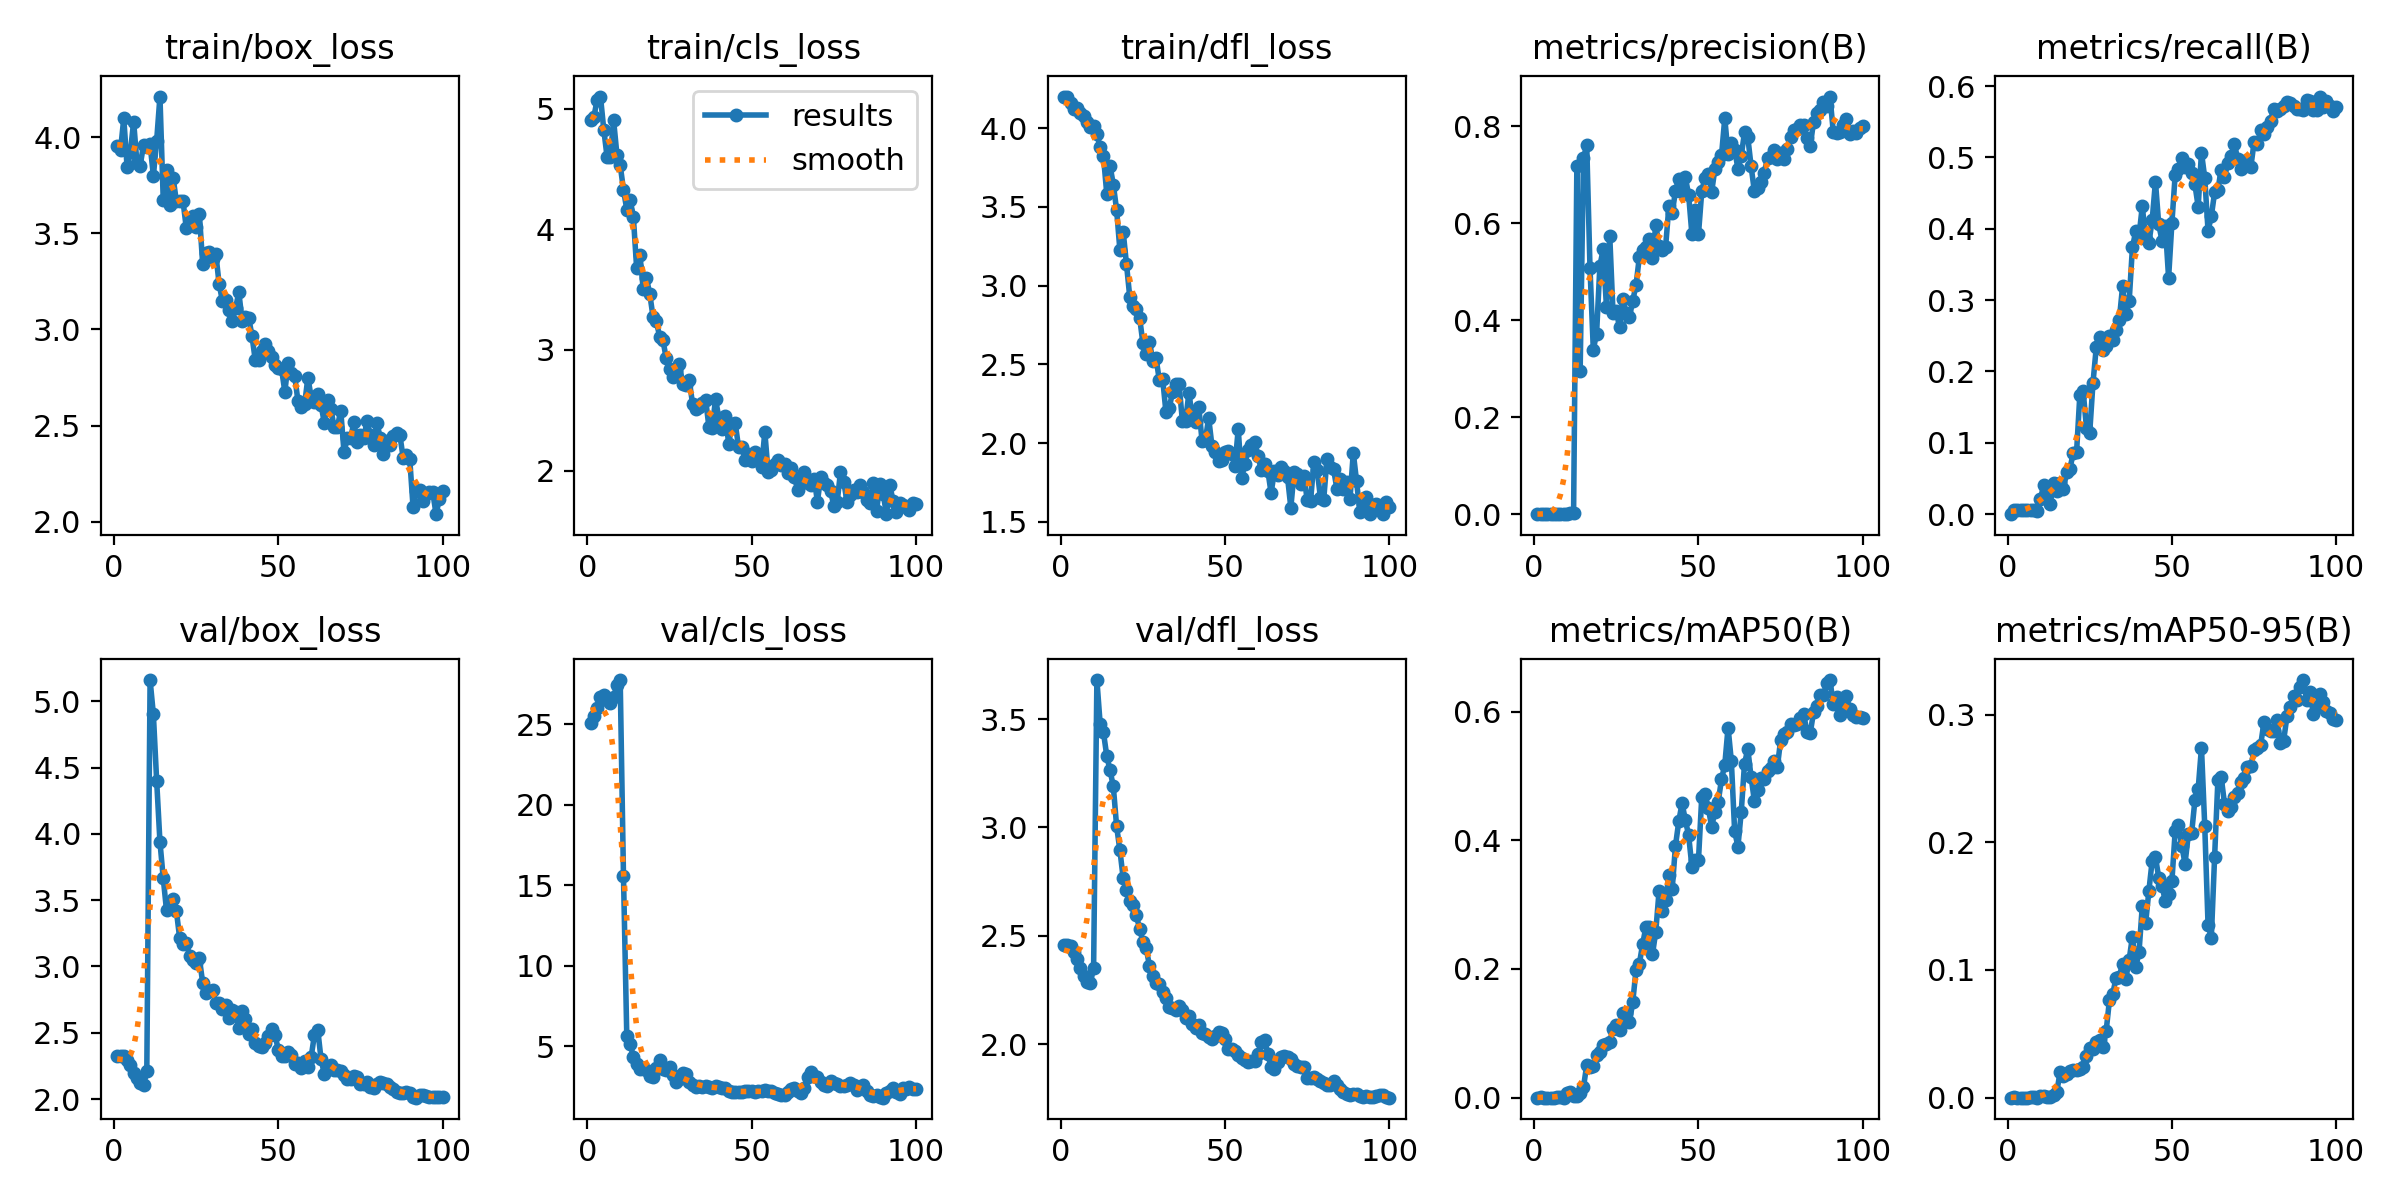

Data behind this chart, as committed beside it:
epoch, time, train/box_loss, train/cls_loss, train/dfl_loss, metrics/precision(B), metrics/recall(B), metrics/mAP50(B), metrics/mAP50-95(B), val/box_loss, val/cls_loss, val/dfl_loss, lr/pg0, lr/pg1, lr/pg2
1, 19.52, 3.952, 4.907, 4.2, 0, 0, 0, 0, 2.324, 25.06, 2.457, 0.0001545, 0.0001545, 0.0001545
2, 41.19, 3.933, 4.934, 4.195, 0.00042, 0.00549, 0.00145, 0.00087, 2.326, 25.54, 2.456, 0.000315, 0.000315, 0.000315
3, 87.79, 4.099, 5.076, 4.16, 0.00017, 0.00549, 0.00017, 0.00013, 2.324, 26.03, 2.451, 0.0004722, 0.0004722, 0.0004722
4, 139.9, 3.846, 5.101, 4.12, 0.00016, 0.00549, 0.00016, 0.00013, 2.296, 26.67, 2.423, 0.0006262, 0.0006262, 0.0006262
5, 184.4, 3.921, 4.828, 4.128, 0.00017, 0.00549, 0.00016, 0.00013, 2.261, 26.81, 2.394, 0.000777, 0.000777, 0.000777
6, 228.2, 4.081, 4.603, 4.094, 0.00017, 0.00549, 0.00018, 0.0001, 2.198, 26.53, 2.349, 0.000864, 0.000864, 0.000864
7, 282.6, 3.867, 4.603, 4.073, 0.00017, 0.00549, 0.00108, 0.00043, 2.156, 26.34, 2.316, 0.000855, 0.000855, 0.000855
8, 326, 3.853, 4.904, 4.039, 0.00014, 0.00549, 0.00132, 0.00026, 2.125, 26.69, 2.285, 0.000846, 0.000846, 0.000846
9, 361.3, 3.96, 4.62, 4.008, 9e-05, 0.00461, 0.00012, 2e-05, 2.104, 27.43, 2.28, 0.000837, 0.000837, 0.000837
10, 392, 3.952, 4.532, 4.011, 0.00123, 0.02109, 0.0068, 0.00152, 2.208, 27.75, 2.351, 0.000828, 0.000828, 0.000828
11, 426.5, 3.964, 4.329, 3.96, 0.00224, 0.04078, 0.00805, 0.00145, 5.16, 15.55, 3.681, 0.000819, 0.000819, 0.000819
12, 459.9, 3.799, 4.164, 3.877, 0.00152, 0.03417, 0.00246, 0.00057, 4.902, 5.665, 3.477, 0.00081, 0.00081, 0.00081
13, 493.2, 3.982, 4.247, 3.821, 0.7181, 0.01471, 0.00267, 0.00059, 4.4, 5.162, 3.439, 0.000801, 0.000801, 0.000801
14, 534, 4.212, 4.105, 3.584, 0.2952, 0.04307, 0.00734, 0.00247, 3.94, 4.355, 3.331, 0.000792, 0.000792, 0.000792
15, 589.6, 3.674, 3.681, 3.759, 0.7338, 0.03297, 0.01587, 0.00469, 3.667, 3.903, 3.264, 0.000783, 0.000783, 0.000783
16, 624.1, 3.83, 3.788, 3.641, 0.7614, 0.04396, 0.05077, 0.02015, 3.423, 3.566, 3.189, 0.000774, 0.000774, 0.000774
17, 661.4, 3.646, 3.507, 3.48, 0.5075, 0.03483, 0.04762, 0.01674, 3.455, 3.618, 3.006, 0.000765, 0.000765, 0.000765
18, 700.6, 3.79, 3.593, 3.226, 0.3396, 0.05955, 0.04893, 0.01856, 3.508, 3.518, 2.895, 0.000756, 0.000756, 0.000756
19, 736.5, 3.666, 3.463, 3.342, 0.3723, 0.06378, 0.06671, 0.02066, 3.419, 3.147, 2.766, 0.000747, 0.000747, 0.000747
20, 772.7, 3.67, 3.273, 3.137, 0.512, 0.08643, 0.07159, 0.02202, 3.214, 3.07, 2.709, 0.000738, 0.000738, 0.000738
21, 810.8, 3.671, 3.236, 2.928, 0.546, 0.08687, 0.0823, 0.0215, 3.17, 3.627, 2.661, 0.000729, 0.000729, 0.000729
22, 846, 3.529, 3.111, 2.871, 0.4279, 0.1672, 0.08353, 0.02236, 3.181, 4.163, 2.641, 0.00072, 0.00072, 0.00072
23, 882.1, 3.561, 3.081, 2.85, 0.5747, 0.1732, 0.08696, 0.02374, 3.082, 3.598, 2.594, 0.000711, 0.000711, 0.000711
24, 926.5, 3.589, 2.931, 2.796, 0.4153, 0.1215, 0.1067, 0.0324, 3.051, 3.536, 2.533, 0.000702, 0.000702, 0.000702
25, 972, 3.531, 2.839, 2.634, 0.4181, 0.114, 0.1136, 0.03911, 3.029, 3.688, 2.472, 0.000693, 0.000693, 0.000693
26, 1017, 3.6, 2.778, 2.565, 0.3851, 0.1843, 0.1048, 0.03848, 3.06, 3.209, 2.441, 0.000684, 0.000684, 0.000684
27, 1061, 3.339, 2.834, 2.645, 0.4446, 0.2341, 0.1309, 0.04368, 2.877, 2.747, 2.361, 0.000675, 0.000675, 0.000675
28, 1106, 3.398, 2.882, 2.524, 0.4152, 0.2485, 0.132, 0.04478, 2.803, 2.954, 2.314, 0.000666, 0.000666, 0.000666
29, 1160, 3.403, 2.721, 2.539, 0.4061, 0.2305, 0.1172, 0.03965, 2.817, 3.351, 2.282, 0.000657, 0.000657, 0.000657
30, 1213, 3.367, 2.705, 2.399, 0.4405, 0.2363, 0.1485, 0.05211, 2.82, 3.256, 2.275, 0.000648, 0.000648, 0.000648
31, 1265, 3.392, 2.75, 2.41, 0.4723, 0.2503, 0.1987, 0.07625, 2.721, 2.784, 2.238, 0.000639, 0.000639, 0.000639
32, 1318, 3.238, 2.555, 2.199, 0.5303, 0.2448, 0.2079, 0.08116, 2.722, 2.579, 2.21, 0.00063, 0.00063, 0.00063
33, 1371, 3.148, 2.506, 2.223, 0.5455, 0.2584, 0.2381, 0.09358, 2.678, 2.487, 2.172, 0.000621, 0.000621, 0.000621
34, 1424, 3.155, 2.525, 2.322, 0.5516, 0.2726, 0.2653, 0.09472, 2.712, 2.501, 2.168, 0.000612, 0.000612, 0.000612
35, 1473, 3.099, 2.562, 2.374, 0.5686, 0.3193, 0.2655, 0.1049, 2.612, 2.469, 2.158, 0.000603, 0.000603, 0.000603
36, 1516, 3.046, 2.588, 2.375, 0.5282, 0.2804, 0.2227, 0.09332, 2.669, 2.501, 2.176, 0.000594, 0.000594, 0.000594
37, 1560, 3.111, 2.359, 2.143, 0.5963, 0.2982, 0.2577, 0.108, 2.653, 2.455, 2.158, 0.000585, 0.000585, 0.000585
38, 1604, 3.193, 2.353, 2.143, 0.554, 0.3742, 0.3205, 0.1262, 2.537, 2.395, 2.119, 0.000576, 0.000576, 0.000576
39, 1649, 3.045, 2.593, 2.321, 0.5449, 0.3964, 0.2898, 0.1021, 2.666, 2.539, 2.131, 0.000567, 0.000567, 0.000567
40, 1694, 3.065, 2.438, 2.167, 0.5518, 0.3901, 0.3071, 0.114, 2.608, 2.497, 2.094, 0.000558, 0.000558, 0.000558
41, 1738, 3.062, 2.341, 2.133, 0.6356, 0.4318, 0.3458, 0.1502, 2.487, 2.383, 2.075, 0.000549, 0.000549, 0.000549
42, 1784, 2.966, 2.453, 2.227, 0.6212, 0.3861, 0.3239, 0.1364, 2.531, 2.389, 2.087, 0.00054, 0.00054, 0.00054
43, 1848, 2.84, 2.223, 2.014, 0.6666, 0.3801, 0.3915, 0.1619, 2.424, 2.225, 2.052, 0.000531, 0.000531, 0.000531
44, 1891, 2.842, 2.383, 2.02, 0.6918, 0.4119, 0.4292, 0.1855, 2.403, 2.138, 2.044, 0.000522, 0.000522, 0.000522
45, 1936, 2.89, 2.391, 2.161, 0.6654, 0.4663, 0.4577, 0.1884, 2.392, 2.131, 2.034, 0.000513, 0.000513, 0.000513
46, 1980, 2.927, 2.195, 1.984, 0.6946, 0.4062, 0.4315, 0.1722, 2.422, 2.14, 2.025, 0.000504, 0.000504, 0.000504
47, 2024, 2.886, 2.195, 1.946, 0.6591, 0.3834, 0.4079, 0.166, 2.472, 2.149, 2.037, 0.000495, 0.000495, 0.000495
48, 2069, 2.859, 2.085, 1.886, 0.577, 0.4045, 0.3589, 0.1537, 2.526, 2.202, 2.054, 0.000486, 0.000486, 0.000486
49, 2126, 2.813, 2.141, 1.891, 0.6274, 0.3313, 0.3693, 0.1592, 2.484, 2.196, 2.049, 0.000477, 0.000477, 0.000477
50, 2195, 2.801, 2.078, 1.944, 0.5777, 0.4079, 0.3697, 0.1694, 2.373, 2.247, 2.023, 0.000468, 0.000468, 0.000468
51, 2229, 2.793, 2.157, 1.951, 0.6664, 0.4759, 0.468, 0.2086, 2.325, 2.146, 1.979, 0.000459, 0.000459, 0.000459
52, 2250, 2.676, 2.122, 1.928, 0.6943, 0.4837, 0.4716, 0.2134, 2.323, 2.187, 1.975, 0.00045, 0.00045, 0.00045
53, 2271, 2.827, 2.028, 1.854, 0.7011, 0.4991, 0.4502, 0.1973, 2.351, 2.197, 1.967, 0.000441, 0.000441, 0.000441
54, 2292, 2.775, 2.32, 2.091, 0.6645, 0.486, 0.4207, 0.1833, 2.334, 2.3, 1.951, 0.000432, 0.000432, 0.000432
55, 2313, 2.756, 1.985, 1.777, 0.7123, 0.491, 0.4446, 0.2062, 2.266, 2.241, 1.935, 0.000423, 0.000423, 0.000423
56, 2334, 2.626, 2.005, 1.866, 0.7261, 0.4777, 0.4598, 0.2069, 2.272, 2.208, 1.926, 0.000414, 0.000414, 0.000414
57, 2355, 2.599, 2.051, 1.956, 0.7399, 0.4622, 0.4945, 0.2329, 2.238, 2.091, 1.919, 0.0004051, 0.0004051, 0.0004051
58, 2376, 2.61, 2.089, 1.991, 0.8169, 0.4311, 0.5174, 0.2418, 2.29, 2.036, 1.921, 0.0003961, 0.0003961, 0.0003961
59, 2397, 2.749, 2.048, 2.01, 0.7422, 0.5068, 0.5752, 0.2742, 2.24, 1.964, 1.923, 0.0003871, 0.0003871, 0.0003871
60, 2419, 2.65, 2.057, 1.922, 0.7658, 0.4715, 0.5228, 0.2125, 2.318, 1.945, 1.952, 0.0003781, 0.0003781, 0.0003781
... 40 more rows
